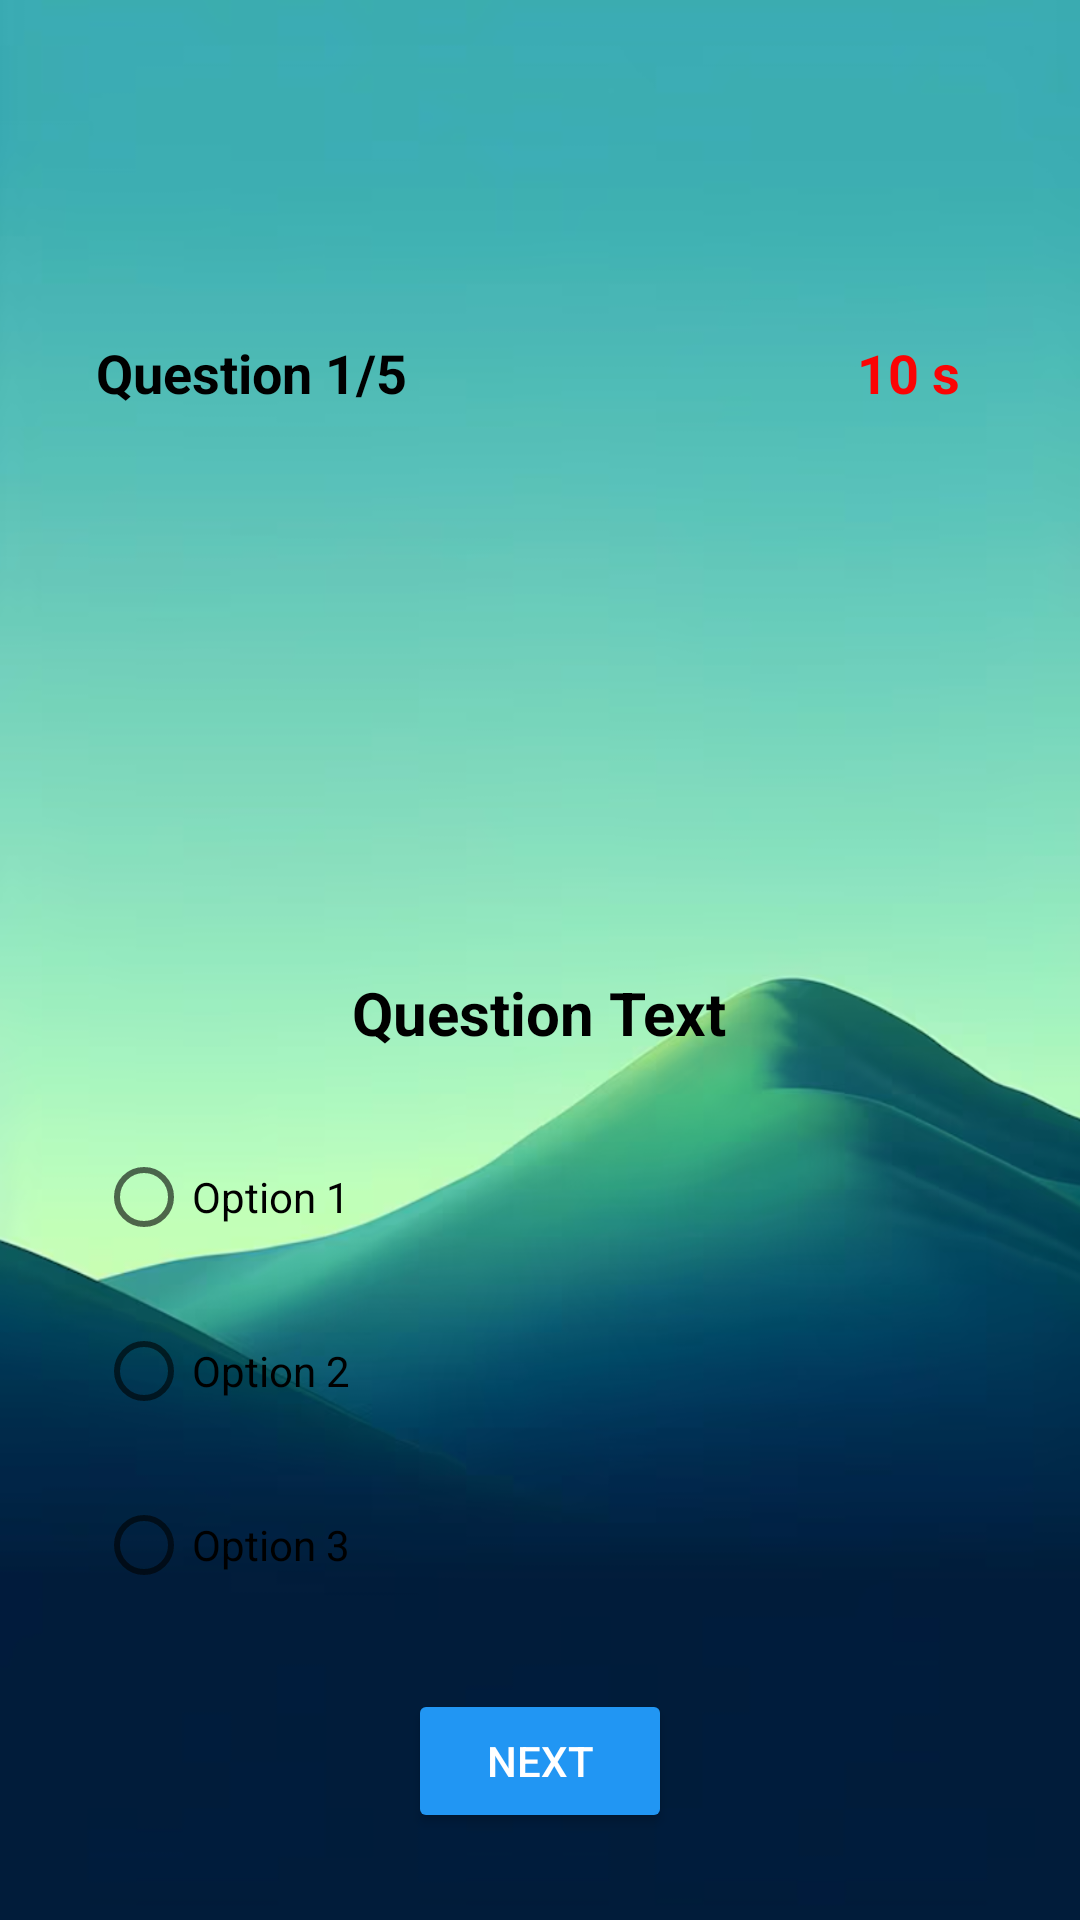

Write the Android layout XML for this screen, with the resource values it uses.
<!-- AndroidManifest.xml: application theme Theme.Mystyle -->
<!-- res/layout/quiz_activity.xml -->
<?xml version="1.0" encoding="utf-8"?>
<ScrollView xmlns:android="http://schemas.android.com/apk/res/android"
    android:layout_width="match_parent"
    android:layout_height="match_parent"
    android:padding="16dp"
    android:background="@drawable/back">

    <LinearLayout
        android:layout_width="match_parent"
        android:layout_height="wrap_content"
        android:orientation="vertical"
        android:gravity="center_horizontal"
        android:padding="16dp">

        
        <LinearLayout
            android:layout_width="match_parent"
            android:layout_height="wrap_content"
            android:orientation="horizontal"
            android:layout_marginBottom="20dp"
            android:layout_marginTop="60dp">

            <TextView
                android:id="@+id/questionCounter"
                android:layout_width="wrap_content"
                android:layout_height="wrap_content"
                android:text="Question 1/5"
                android:textSize="18sp"
                android:layout_marginTop="20dp"
                android:textColor="#000000"
                android:textStyle="bold" />

            <LinearLayout
                android:layout_width="wrap_content"
                android:layout_height="wrap_content"
                android:orientation="horizontal"
                android:gravity="center_vertical">

            </LinearLayout>

            <TextView
                android:id="@+id/timerText"
                android:layout_width="wrap_content"
                android:layout_height="wrap_content"
                android:text="10 s"
                android:textColor="#FB0404"
                android:layout_marginTop="20dp"
                android:layout_marginLeft="150dp"
                android:textSize="18sp"
                android:textStyle="bold"/>

            <ImageView
                android:layout_width="24dp"
                android:layout_height="24dp"
                android:layout_marginLeft="90dp"
                android:layout_marginTop="22dp"
                android:layout_marginEnd="6dp"

                android:src="@drawable/stopwatch" />
        </LinearLayout>

        
        <ImageView
            android:id="@+id/questionImage"
            android:layout_width="250dp"
            android:layout_height="150dp"
            android:src="@drawable/aaa"
            android:scaleType="centerCrop"
            android:layout_marginBottom="16dp" />

        
        <TextView
            android:id="@+id/questionText"
            android:layout_width="wrap_content"
            android:layout_height="wrap_content"
            android:text="Question Text"
            android:textSize="20sp"
            android:textStyle="bold"
            android:textColor="#000000"
            android:layout_marginBottom="24dp"
            android:gravity="center"
            android:textAlignment="center" />

        
        <RadioGroup
            android:id="@+id/radioGroupOptions"
            android:layout_width="match_parent"
            android:layout_height="wrap_content">

            <RadioButton
                android:id="@+id/radioButton1"
                android:layout_width="wrap_content"
                android:layout_height="wrap_content"
                android:layout_marginBottom="10dp"
                android:text="Option 1" />

            <RadioButton
                android:id="@+id/radioButton2"
                android:layout_width="wrap_content"
                android:layout_height="wrap_content"
                android:layout_marginBottom="10dp"
                android:text="Option 2" />

            <RadioButton
                android:id="@+id/radioButton3"
                android:layout_width="wrap_content"
                android:layout_height="wrap_content"
                android:text="Option 3" />
        </RadioGroup>

        
        <Button
            android:id="@+id/buttonValidate"
            android:layout_width="wrap_content"
            android:layout_height="wrap_content"
            android:text="Next"
            android:layout_marginTop="24dp"
            android:paddingLeft="24dp"
            android:paddingRight="24dp"
            android:backgroundTint="#2196F3"
            android:textColor="#FFFFFF" />

    </LinearLayout>

</ScrollView>
<!-- resources referenced by this layout -->
<resources>
  <!-- drawable back: png bitmap (drawable, 255193 bytes) -->
  <style name="Theme.Mystyle" parent="Theme.MaterialComponents.DayNight.DarkActionBar">
          <item name="colorPrimary">@color/colorPrimary</item>
          <item name="colorPrimaryVariant">@color/colorPrimary1</item>
          <item name="colorOnPrimary">@color/ColorPrimaryDark</item>
          <item name="colorSecondary">@color/colorPrimary2</item>
      </style>
  <color name="colorPrimary">#4289C3</color>
  <color name="colorPrimary1">#FFFFFF</color>
  <color name="ColorPrimaryDark">#6200EE</color>
  <color name="colorPrimary2">#3700B3</color>
</resources>
